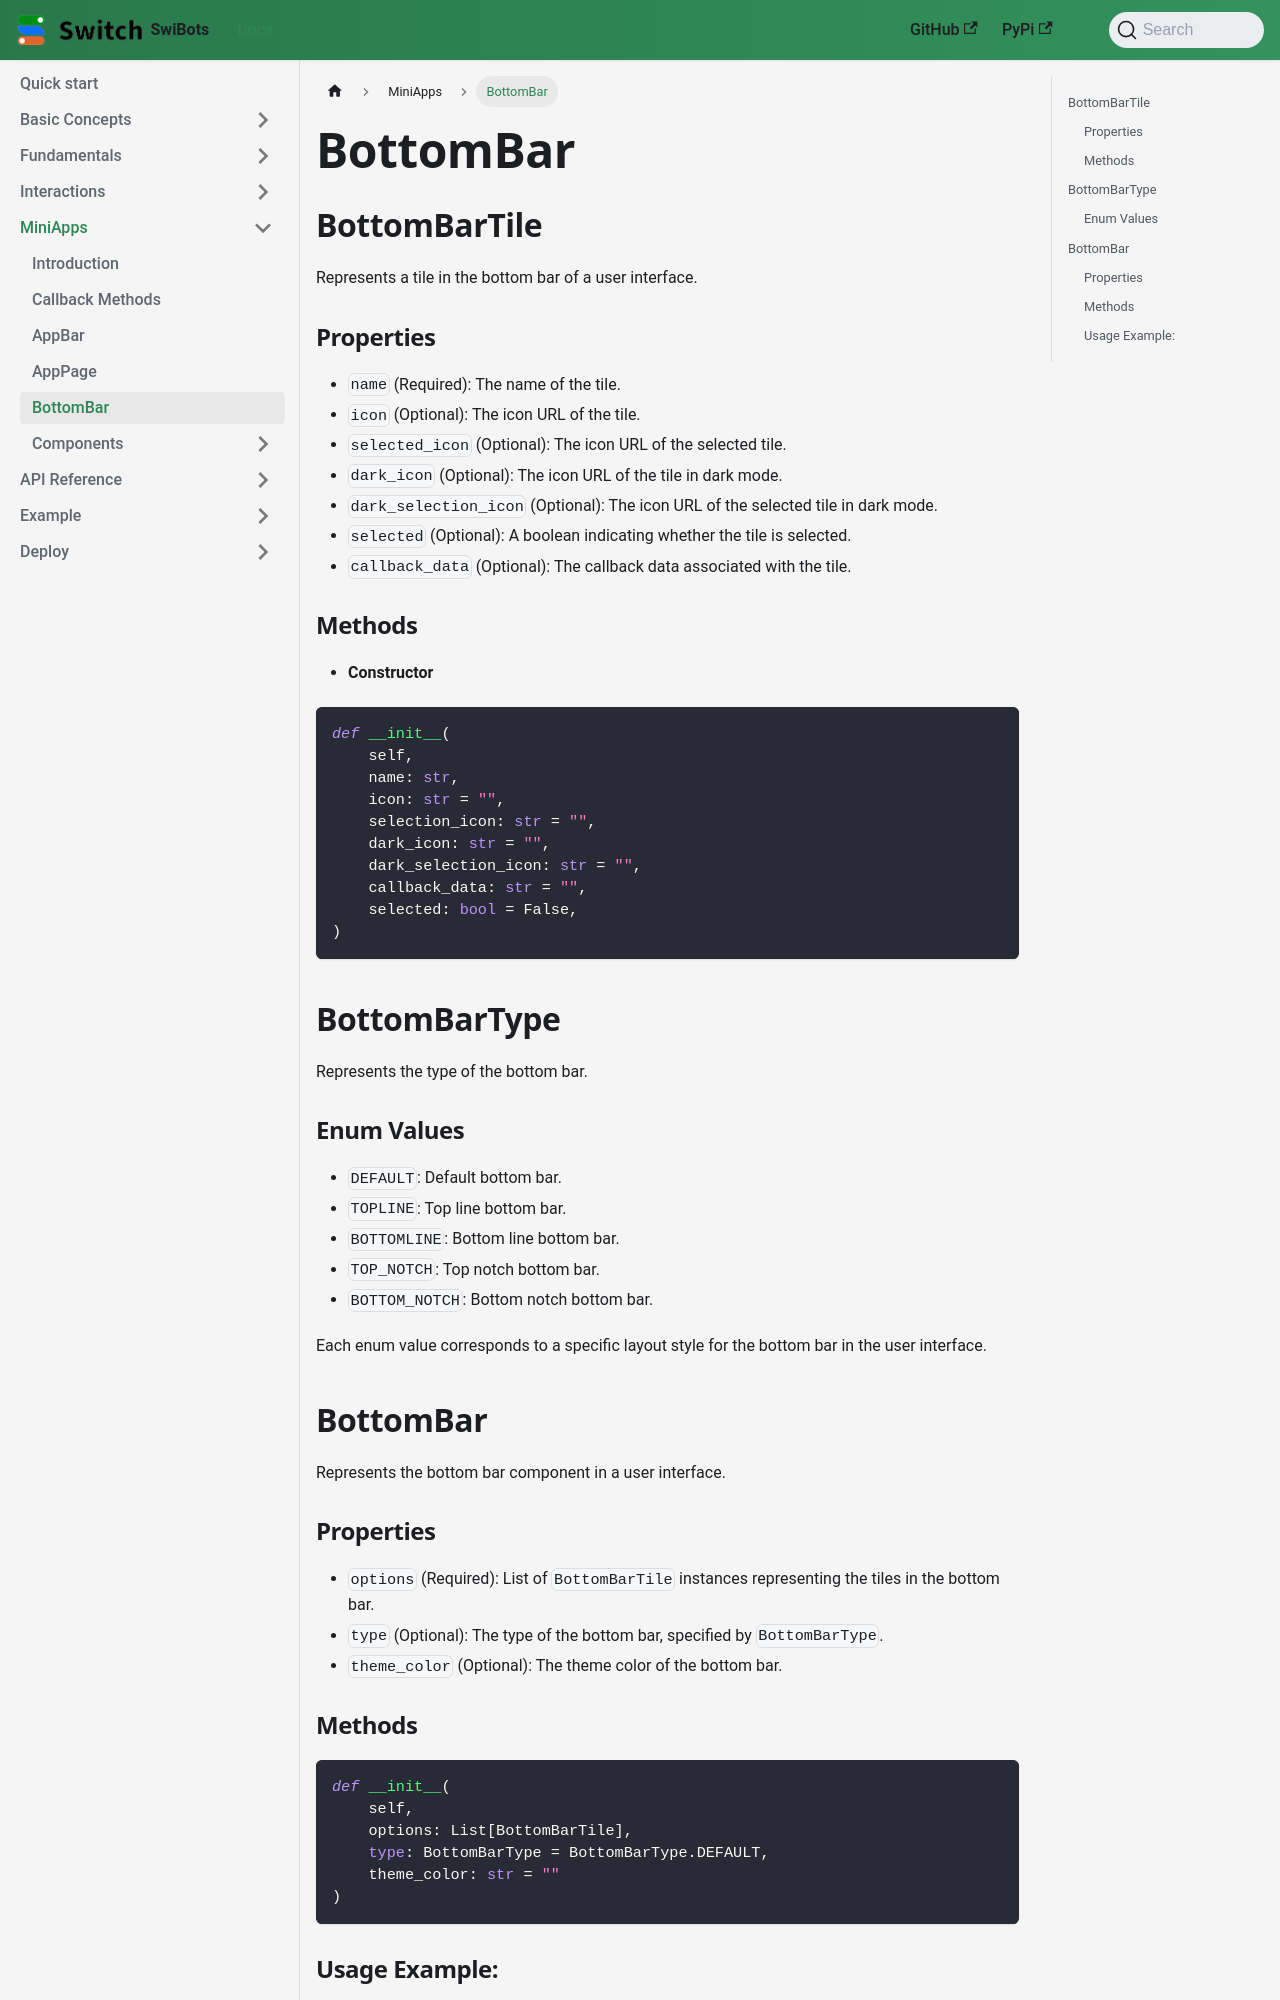

repository: switchcollab/Switch-Bots-Python-Library · page: docs/mini-apps/BottomBar/index.html · generator: docusaurus

---
sidebar_position: 3
---

## BottomBarTile

Represents a tile in the bottom bar of a user interface.

### Properties

- `name` (Required): The name of the tile.
- `icon` (Optional): The icon URL of the tile.
- `selected_icon` (Optional): The icon URL of the selected tile.
- `dark_icon` (Optional): The icon URL of the tile in dark mode.
- `dark_selection_icon` (Optional): The icon URL of the selected tile in dark mode.
- `selected` (Optional): A boolean indicating whether the tile is selected.
- `callback_data` (Optional): The callback data associated with the tile.

### Methods

- **Constructor**

```python
def __init__(
    self,
    name: str,
    icon: str = "",
    selection_icon: str = "",
    dark_icon: str = "",
    dark_selection_icon: str = "",
    callback_data: str = "",
    selected: bool = False,
)
```

## BottomBarType

Represents the type of the bottom bar.

### Enum Values

- `DEFAULT`: Default bottom bar.
- `TOPLINE`: Top line bottom bar.
- `BOTTOMLINE`: Bottom line bottom bar.
- `TOP_NOTCH`: Top notch bottom bar.
- `BOTTOM_NOTCH`: Bottom notch bottom bar.

Each enum value corresponds to a specific layout style for the bottom bar in the user interface.

## BottomBar

Represents the bottom bar component in a user interface.

### Properties

- `options` (Required): List of `BottomBarTile` instances representing the tiles in the bottom bar.
- `type` (Optional): The type of the bottom bar, specified by `BottomBarType`.
- `theme_color` (Optional): The theme color of the bottom bar.
